Run: headless pygame with SDL's dummy video driver; simulated clock (each Clock.tick advances the game by its frame time, no real sleeping); random seed 0; keys injected as events and as key.get_pressed() state; no mouse input.
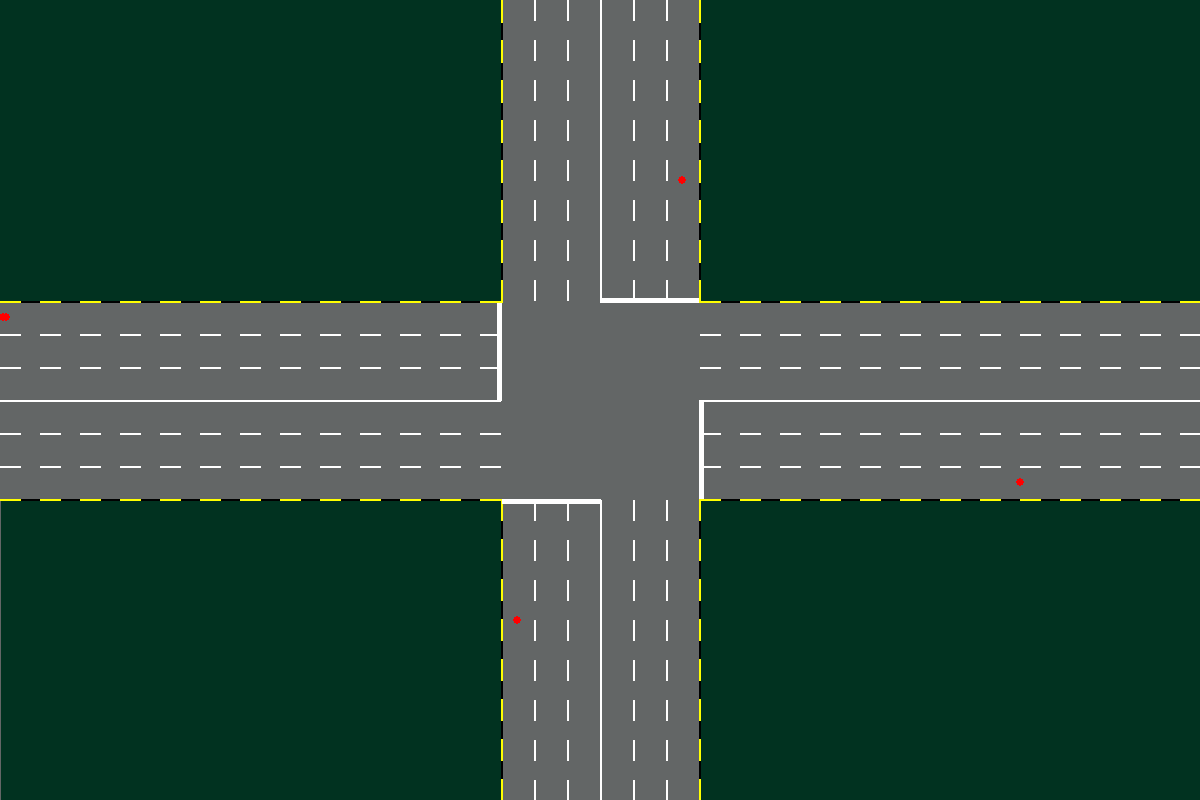
Frame 1 of 4 · flips 1–60 · no input
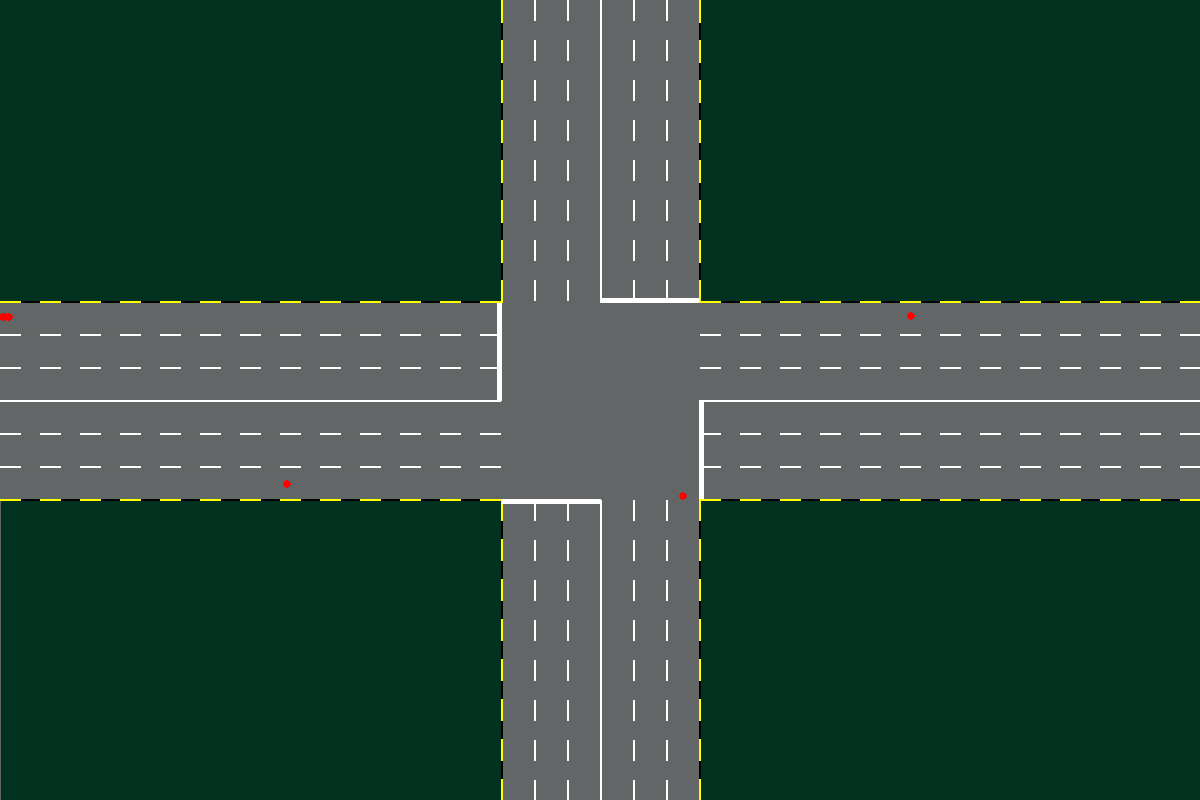
Frame 2 of 4 · flips 61–180 · tapped SPACE, RETURN · held RIGHT (→), D
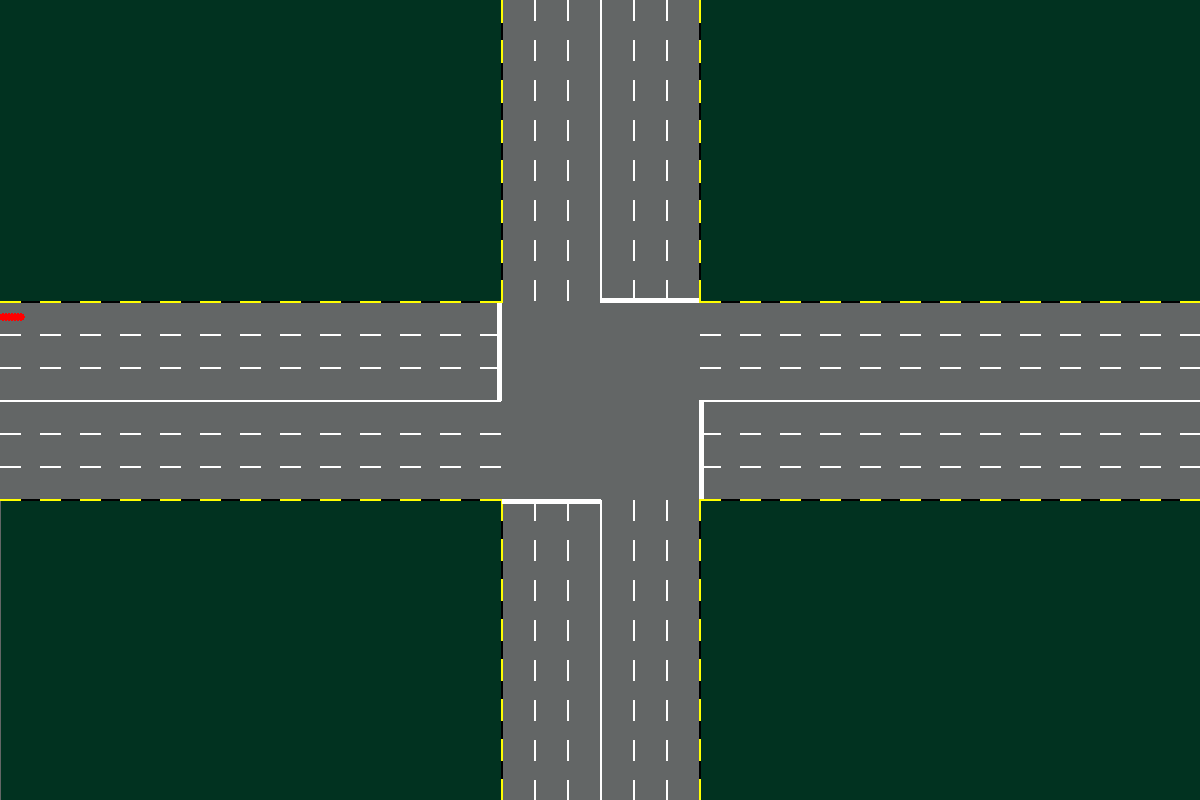
Frame 3 of 4 · flips 181–300 · held DOWN (↓), S
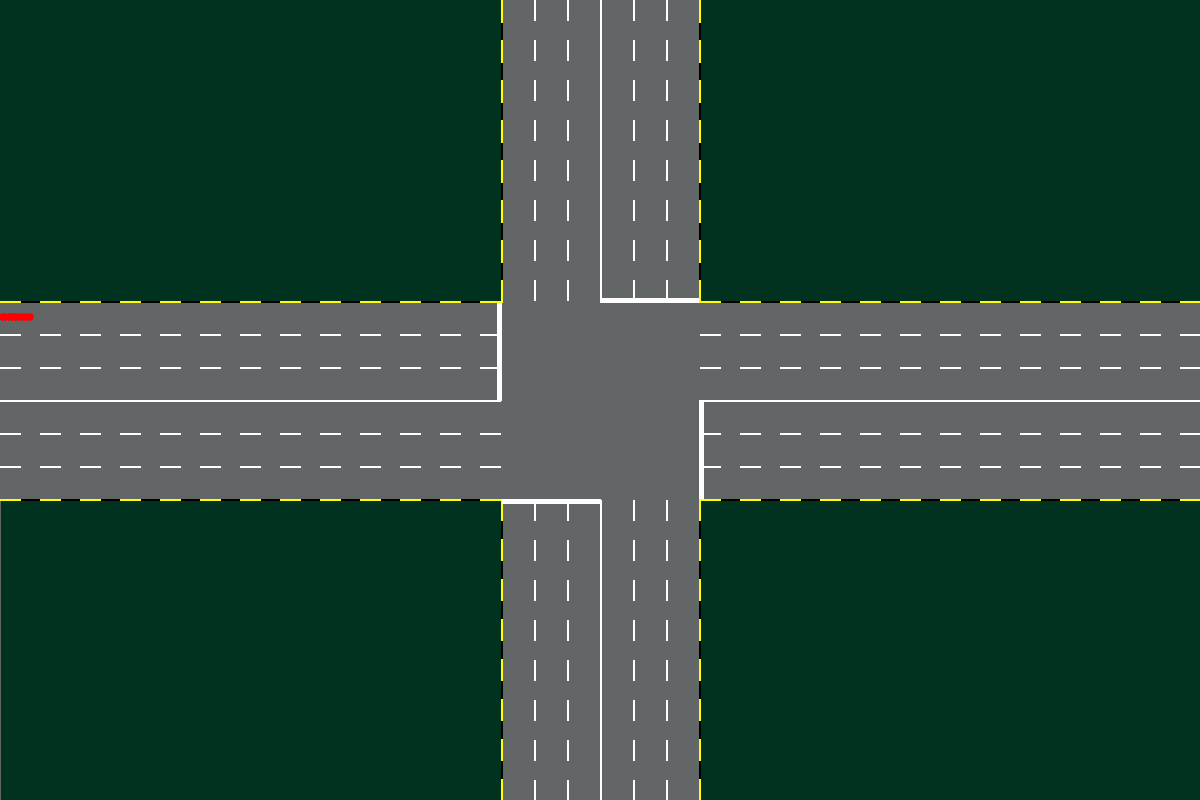
Frame 4 of 4 · flips 301–420 · held LEFT (←), A, UP (↑), W

The pygame program that drew these frames:

import pygame
import sys
import random
import time
import math
pygame.init()
screen_width, screen_height = 1200, 800
screen = pygame.display.set_mode((screen_width, screen_height))
pygame.display.set_caption("Traffic Intersection Simulation")
white, black, red, asphalt_grey, green, yellow = (255, 255, 255), (0, 0, 0), (255, 0, 0), (99, 102, 102), (1, 50, 32), (255, 255, 0)
last_car_gen = time.time()
clock = pygame.time.Clock()
running = True




class LeftTurn:
    def __init__(self):
        self.angle = 1.57
        self.radius_lt = 15.5
        self.speed = 3

    def left_turn_i(self, point_x, point_y, dot_x, dot_y):
        if dot_x < point_x and dot_y > point_y:
            dot_x += self.speed
            pygame.draw.circle(screen, red, (int(dot_x), int(dot_y)), 4)
        elif dot_x >= point_x and dot_y > point_y:
            dot_y = point_y + math.cos(self.angle) * self.radius_lt
            dot_x = point_x - math.sin(self.angle) * self.radius_lt
            self.angle -= 0.1
            pygame.draw.circle(screen, red, (int(dot_x), int(dot_y)), 4)
        elif dot_x > point_x and dot_y <= point_y:
            dot_y -= self.speed
            pygame.draw.circle(screen, red, (int(dot_x), int(dot_y)), 4)
        return dot_x, dot_y
    
    def left_turn_j(self, point_x, point_y, dot_x, dot_y):
        if dot_y < point_y and dot_x < point_x:
            dot_y += self.speed
            pygame.draw.circle(screen, red, (int(dot_x), int(dot_y)), 4)
        elif dot_y >= point_y and dot_x < point_x:
            dot_y = point_y + math.cos(self.angle) * self.radius_lt
            dot_x = point_x - math.sin(self.angle) * self.radius_lt
            self.angle -= 0.1
            pygame.draw.circle(screen, red, (int(dot_x), int(dot_y)), 4)
        elif dot_y > point_y and dot_x >= point_x:
            dot_x += self.speed
            pygame.draw.circle(screen, red, (int(dot_x), int(dot_y)), 4)
        return dot_x, dot_y

    def left_turn_k(self, point_x, point_y, dot_x, dot_y):
        if dot_x > point_x and dot_y < point_y:
            dot_x -= self.speed
            pygame.draw.circle(screen, red, (int(dot_x), int(dot_y)), 4)
        elif dot_x <= point_x and dot_y < point_y:
            dot_y = point_y - (math.cos(self.angle) * self.radius_lt)
            dot_x = point_x + (math.sin(self.angle) * self.radius_lt)
            self.angle -= 0.1
            pygame.draw.circle(screen, red, (int(dot_x), int(dot_y)), 4)
        elif dot_x < point_x and dot_y >= point_y:
            dot_y += self.speed
            pygame.draw.circle(screen, red, (int(dot_x), int(dot_y)), 4)
        return dot_x, dot_y

    def left_turn_l(self, point_x, point_y, dot_x, dot_y):
        if dot_y > point_y and dot_x > point_x:
            dot_y -= self.speed
            pygame.draw.circle(screen, red, (int(dot_x), int(dot_y)), 4)
        elif dot_y <= point_y and dot_x > point_x:
            dot_y = point_y - math.cos(self.angle) * self.radius_lt
            dot_x = point_x + math.sin(self.angle) * self.radius_lt
            self.angle -= 0.1
            pygame.draw.circle(screen, red, (int(dot_x), int(dot_y)), 4)
        elif dot_y < point_y and dot_x <= point_x:
            dot_x -= self.speed
            pygame.draw.circle(screen, red, (int(dot_x), int(dot_y)), 4)
        return dot_x, dot_y
left_turns = LeftTurn()


dot_ix, dot_iy = 0, 317.5
dot_jx, dot_jy = 682.5, 0
dot_kx, dot_ky = 1200, 482.5
dot_lx, dot_ly = 517.5, 800

dot_list = []






running = True
frame_count = 0
running = True
clock = pygame.time.Clock()

while running:
    # Event handling
    for event in pygame.event.get():
        if event.type == pygame.QUIT:
            running = False
    # Clear the screen
    screen.fill(asphalt_grey)
        #defining corner rectangles
    rect_width, rect_height, rect_margin = 500,300, 0
            # Draw rectangles on each corner of the window
        # Top-left corner
    pygame.draw.rect(screen, green, (rect_margin, rect_margin, rect_width + 1, rect_height + 1))
        # Top-right corner
    pygame.draw.rect(screen, green, (screen_width - rect_margin - rect_width + 1, rect_margin, rect_width, rect_height + 1))
        # Bottom-left corner
    pygame.draw.rect(screen, green, (rect_margin + 1, screen_height - rect_margin - rect_height + 1, rect_width, rect_height))
        # Bottom-right corner
    pygame.draw.rect(screen, green, (screen_width - rect_margin - rect_width + 1, screen_height - rect_margin - rect_height + 1, rect_width, rect_height))
        #dotted line properties
    dashed_line_width = 2
    dashed_line_length_h = 500
    dashed_line_length_v = 300
    dash_gap = 40
    dash_length = 20
        #lane specification
    lane_width = 33        
        # Bottom portion of vertical plain lines
    p = screen_height - dashed_line_length_v
    horiz_center = screen_width // 2
    pygame.draw.line(screen, white, ((horiz_center), p), ((screen_width // 2), (p + dashed_line_length_v)), dashed_line_width)
    pygame.draw.line(screen, black, ((horiz_center - (3*lane_width)), p), ((horiz_center - (3*lane_width)), (p + dashed_line_length_v)),    dashed_line_width)    
    pygame.draw.line(screen, black, ((horiz_center + ((3*lane_width) )), p), ((horiz_center + (3*lane_width)), (p + dashed_line_length_v)),    dashed_line_width)    
    pygame.draw.line(screen, white, ((horiz_center - ((3*lane_width + 2) )), (p - 199)), ((horiz_center - (3*lane_width + 2)), (p - 100)),    dashed_line_width + 3)    
    pygame.draw.line(screen, white, ((horiz_center + ((3*lane_width + 2) )), (p - 100)), ((horiz_center + (3*lane_width + 2)), (p - 1)),    dashed_line_width + 3)    
        # Bottom portion of vertical dashed lines
    for y in range(p, screen_height, dash_gap):
        pygame.draw.line(screen, white, ((horiz_center  - (lane_width)), y), ((horiz_center - (lane_width)), y + dash_length),   dashed_line_width)
        pygame.draw.line(screen, white, ((horiz_center  - (2*lane_width)), y), ((horiz_center - (2*lane_width)), y + dash_length),   dashed_line_width)
        pygame.draw.line(screen, yellow, ((horiz_center  - (3*lane_width)), y -1), ((horiz_center - (3*lane_width)), y + dash_length),  dashed_line_width)
        pygame.draw.line(screen, white, ((horiz_center  + (lane_width)), y), ((horiz_center + (lane_width)), y + dash_length),   dashed_line_width)
        pygame.draw.line(screen, white, ((horiz_center  + (2*lane_width)), y), ((horiz_center + (2*lane_width)), y + dash_length),   dashed_line_width)
        pygame.draw.line(screen, yellow, ((horiz_center  + ((3*lane_width) )), y -1), ((horiz_center + (3*lane_width)), y + dash_length),  dashed_line_width)
        # Top portion of vertical plain lines
    r = dashed_line_length_v
    horiz_center = screen_width // 2
    pygame.draw.line(screen, white, ((horiz_center), 0), ((screen_width // 2), (0 + dashed_line_length_v)), dashed_line_width)
    pygame.draw.line(screen, black, ((horiz_center - (3*lane_width)), 0), ((horiz_center - (3*lane_width)), (0 + dashed_line_length_v)),    dashed_line_width)    
    pygame.draw.line(screen, black, ((horiz_center + ((3*lane_width) )), 0), ((horiz_center + (3*lane_width)), (0 + dashed_line_length_v)),    dashed_line_width)    
        # Top portion of vertical dashed lines
    for y in range(0, r, dash_gap):
        pygame.draw.line(screen, white, ((horiz_center  - (lane_width)), y), ((horiz_center - (lane_width)), y + dash_length),   dashed_line_width)
        pygame.draw.line(screen, white, ((horiz_center  - (2*lane_width)), y), ((horiz_center - (2*lane_width)), y + dash_length),   dashed_line_width)
        pygame.draw.line(screen, yellow, ((horiz_center  - (3*lane_width)), y), ((horiz_center - (3*lane_width)), y + dash_length +2),  dashed_line_width)
        pygame.draw.line(screen, white, ((horiz_center  + (lane_width)), y), ((horiz_center + (lane_width)), y + dash_length),   dashed_line_width)
        pygame.draw.line(screen, white, ((horiz_center  + (2*lane_width)), y), ((horiz_center + (2*lane_width)), y + dash_length),   dashed_line_width)
        pygame.draw.line(screen, yellow, ((horiz_center  + ((3*lane_width) )), y), ((horiz_center + (3*lane_width)), y + dash_length +2),  dashed_line_width)
        # Right portion of horizontal plain lines
    q = screen_width - dashed_line_length_h
    vert_center = screen_height // 2
    pygame.draw.line(screen, white, (q, (vert_center)), ((q + dashed_line_length_h), (vert_center)),    dashed_line_width)
    pygame.draw.line(screen, black, (q, (vert_center - (3*lane_width))), ((q + dashed_line_length_h), (vert_center - (3*lane_width))),  dashed_line_width)
    pygame.draw.line(screen, black, (q, (vert_center + (3*lane_width))), ((q + dashed_line_length_h), (vert_center + (3*lane_width))),  dashed_line_width)
    pygame.draw.line(screen, white, ((q - 100), (vert_center - (3*lane_width + 1))), ((q - 2), (vert_center - (3*lane_width + 1))),  dashed_line_width +3)
    pygame.draw.line(screen, white, ((q - 198), (vert_center + (3*lane_width + 2))), ((q - 100), (vert_center + (3*lane_width + 2))),  dashed_line_width +3)
        # Right portion of horizontal dashed lines
    for x in range(q, screen_width, dash_gap):
        pygame.draw.line(screen, white, (x, (vert_center - (lane_width))), (x + dash_length, (vert_center - (lane_width))),    dashed_line_width)
        pygame.draw.line(screen, white, (x, (vert_center - (2*lane_width))), (x + dash_length, (vert_center - (2*lane_width))),    dashed_line_width)
        pygame.draw.line(screen, yellow, (x, (vert_center - (3*lane_width))), (x + dash_length, (vert_center - (3*lane_width))),   dashed_line_width)
        pygame.draw.line(screen, white, (x, (vert_center + (lane_width))), (x + dash_length, (vert_center + (lane_width))),    dashed_line_width)
        pygame.draw.line(screen, white, (x, (vert_center + (2*lane_width))), (x + dash_length, (vert_center + (2*lane_width))),    dashed_line_width)
        pygame.draw.line(screen, yellow, (x, (vert_center + (3*lane_width))), (x + dash_length, (vert_center + (3*lane_width))),   dashed_line_width)
        # Left portion of horizontal plain lines
    s = dashed_line_length_h
    vert_center = screen_height // 2
    pygame.draw.line(screen, white, (0, (vert_center)), ((0 + dashed_line_length_h), (vert_center)),    dashed_line_width)
    pygame.draw.line(screen, black, (0, (vert_center + (3*lane_width))), ((0 + dashed_line_length_h), (vert_center + (3*lane_width))),  dashed_line_width)
    pygame.draw.line(screen, black, (0, (vert_center - (3*lane_width))), ((0 + dashed_line_length_h), (vert_center - (3*lane_width))),  dashed_line_width)
        # Left portion of horizontal dashed lines
    for x in range(0, s, dash_gap):
        pygame.draw.line(screen, white, (x, (vert_center - (lane_width))), (x + dash_length, (vert_center - (lane_width))),    dashed_line_width)
        pygame.draw.line(screen, white, (x, (vert_center - (2*lane_width))), (x + dash_length, (vert_center - (2*lane_width))),    dashed_line_width)
        pygame.draw.line(screen, yellow, (x, (vert_center - (3*lane_width))), (x + dash_length, (vert_center - (3*lane_width))),   dashed_line_width)
        pygame.draw.line(screen, white, (x, (vert_center + (lane_width))), (x + dash_length, (vert_center + (lane_width))),    dashed_line_width)
        pygame.draw.line(screen, white, (x, (vert_center + (2*lane_width))), (x + dash_length, (vert_center + (2*lane_width))),    dashed_line_width)
        pygame.draw.line(screen, yellow, (x, (vert_center + (3*lane_width))), (x + dash_length, (vert_center + (3*lane_width))),   dashed_line_width)



    # dot_ix, dot_iy = left_turns.left_turn_i(501, 301, dot_ix, dot_iy)
    dot_jx, dot_jy = left_turns.left_turn_j(699, 301, dot_jx, dot_jy)
    dot_kx, dot_ky = left_turns.left_turn_k(699, 499, dot_kx, dot_ky)
    dot_lx, dot_ly = left_turns.left_turn_l(501, 500, dot_lx, dot_ly)


        # Generate new dot and add to dot_list
    if random.random() < 0.02:  # Adjust this probability as needed
        dot_list.append((501, 301, dot_ix, dot_iy))  # Add dot coordinates to the list

    # Update and draw dots in dot_list
    for dot in dot_list:
        dot_ix, dot_iy = left_turns.left_turn_i(*dot)

   
 





















    # Update the display
    pygame.display.flip()

    # Control the frame rate
    clock.tick(60)
    
    # Increment frame count
    frame_count += 1

# Quit Pygame
pygame.quit()
